Photos from the image-classification dataset "train" in the GitHub repository AbulHasnatHridoy/Fungal-Diseases-of-tea-leaves. Its 6 classes are: healthy, heliopeltis, red rust, red spider, sunlight scorching, thrips.

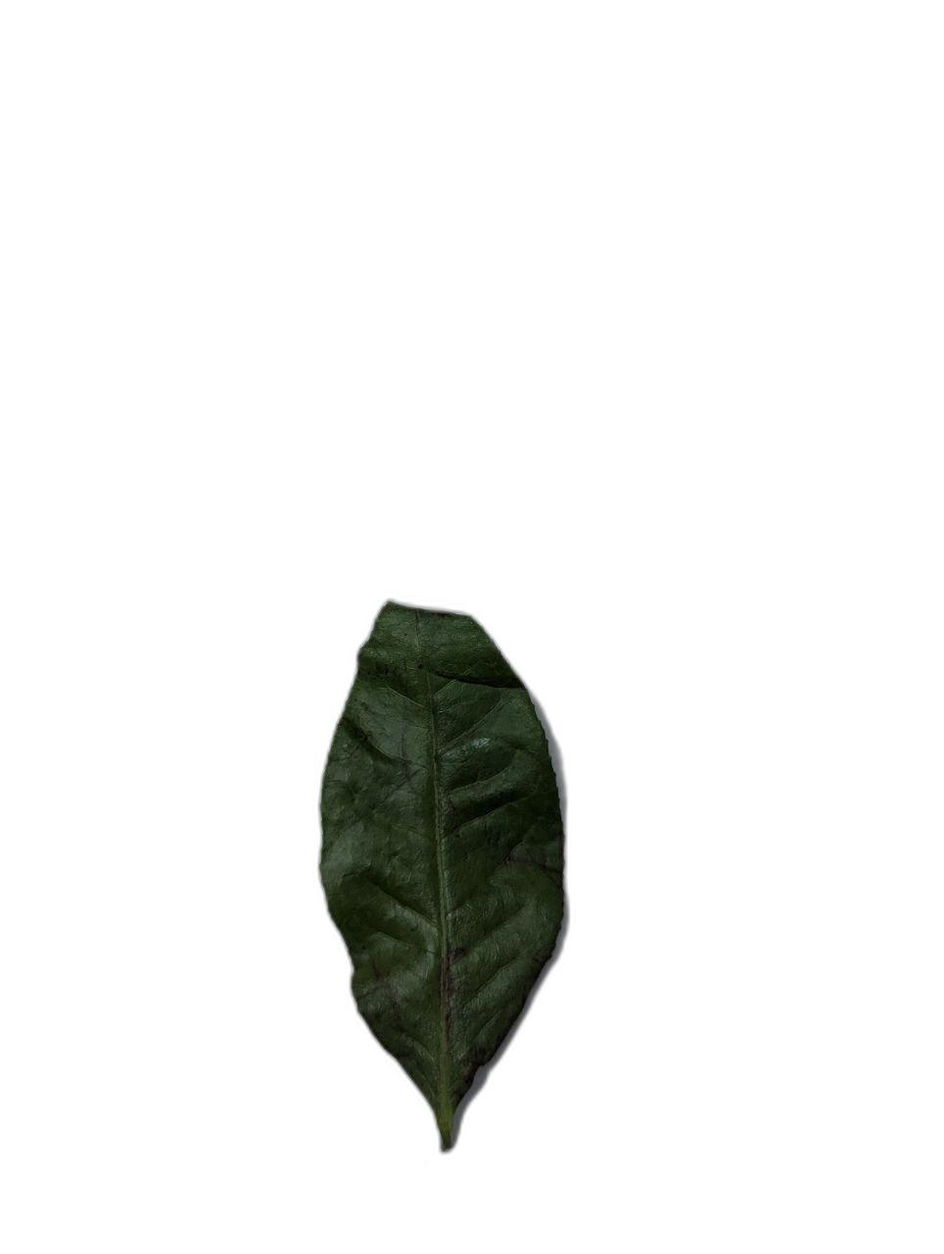
Label: sunlight scorching

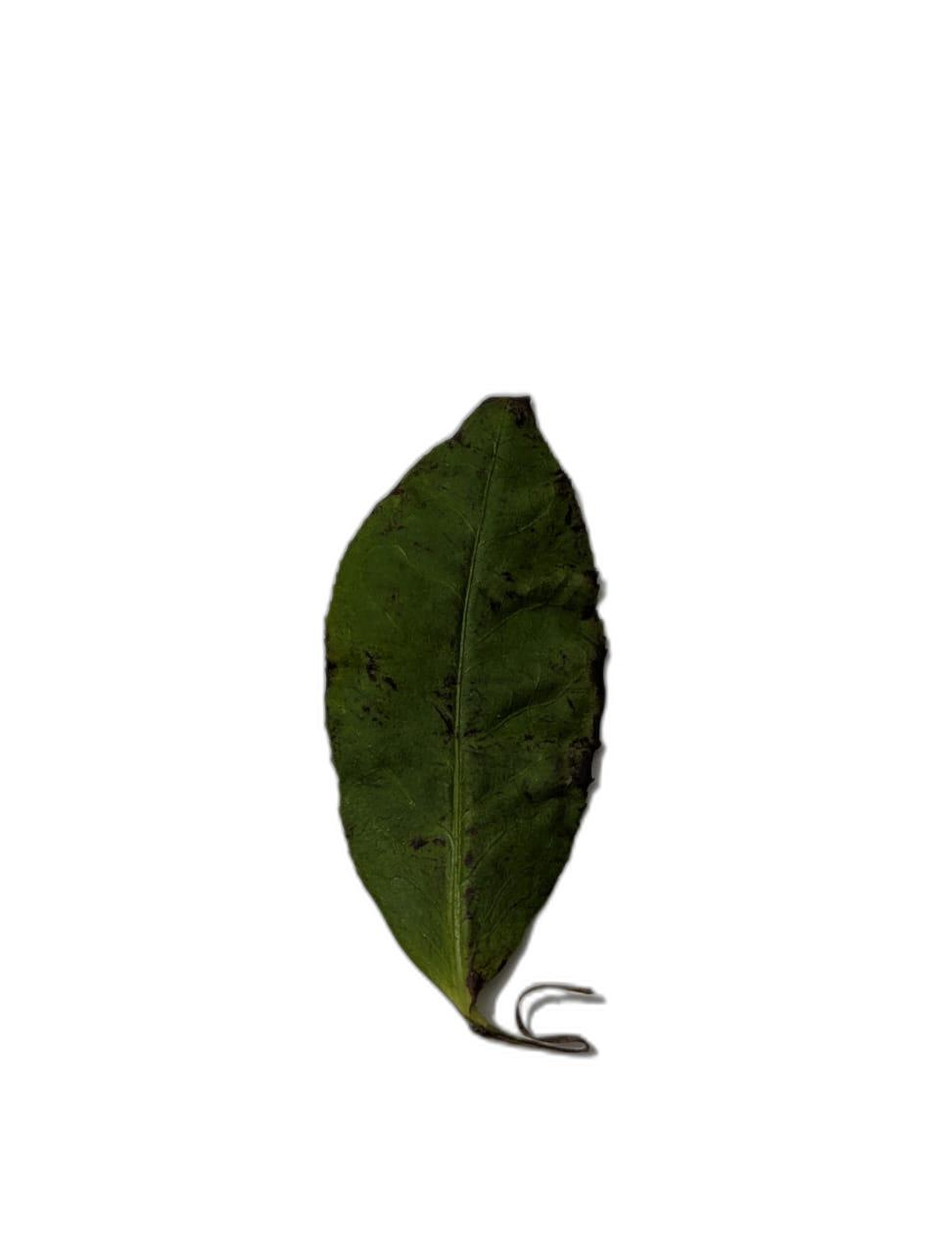
Label: heliopeltis

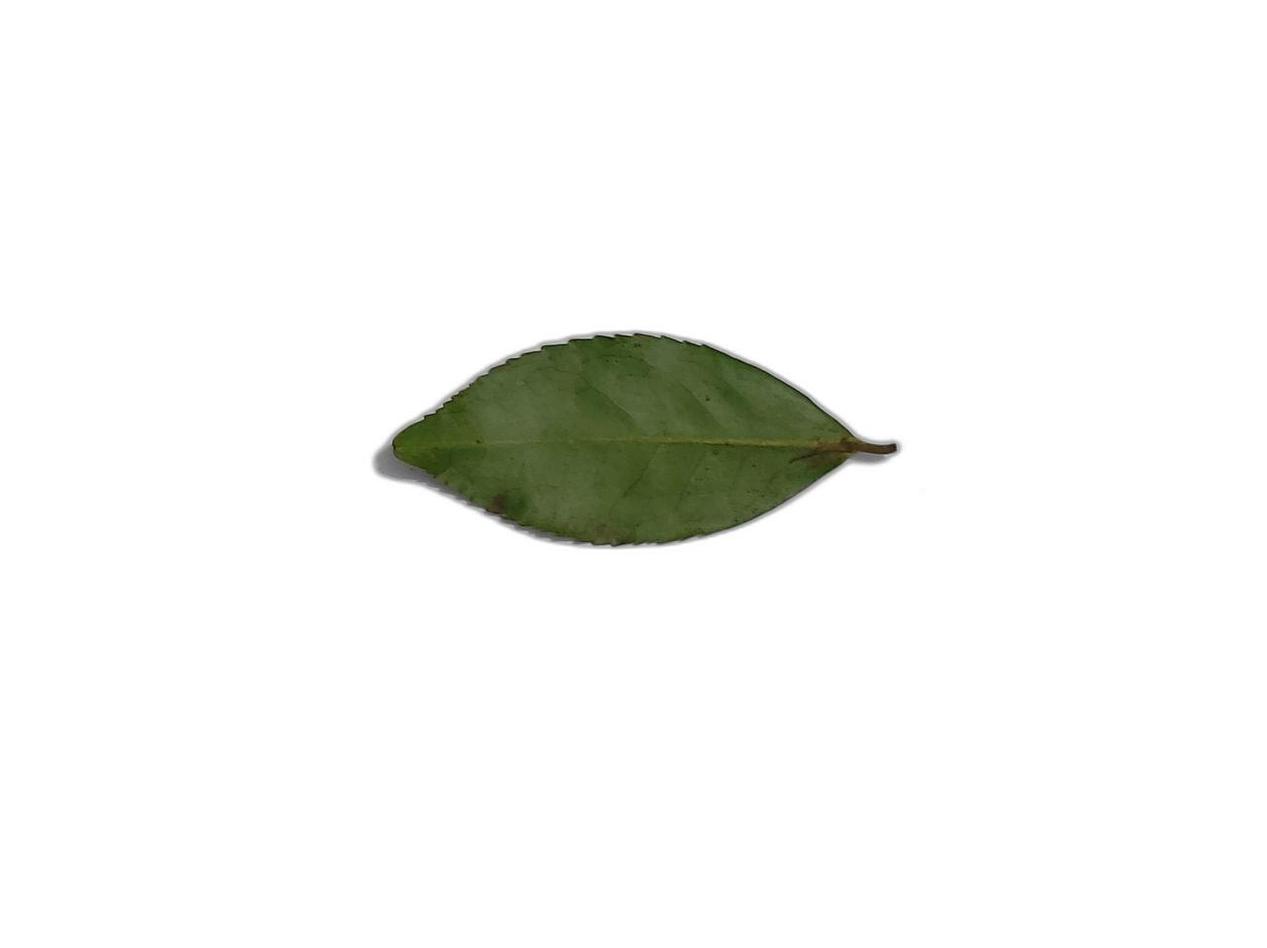
Label: thrips

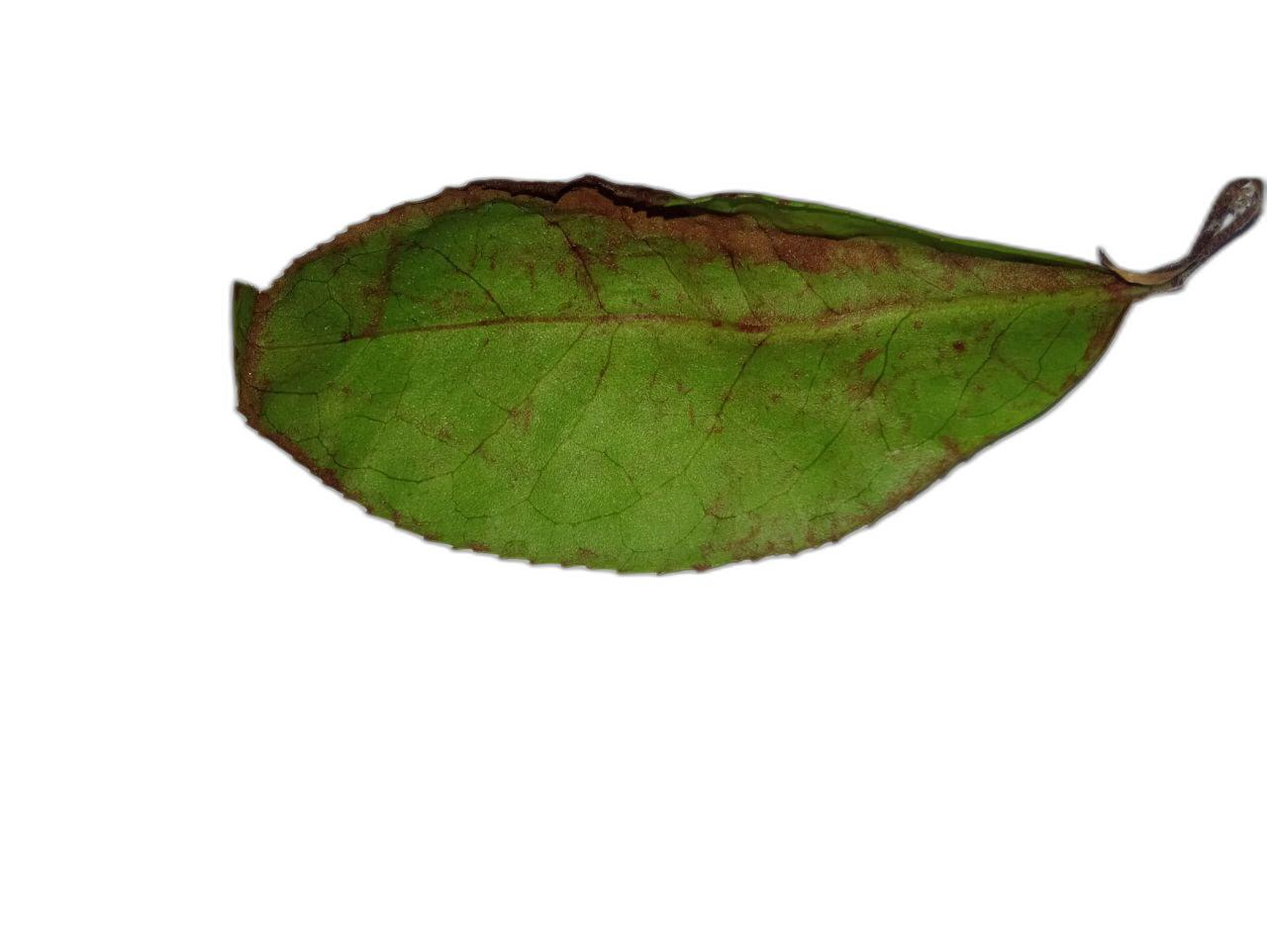
Label: red spider

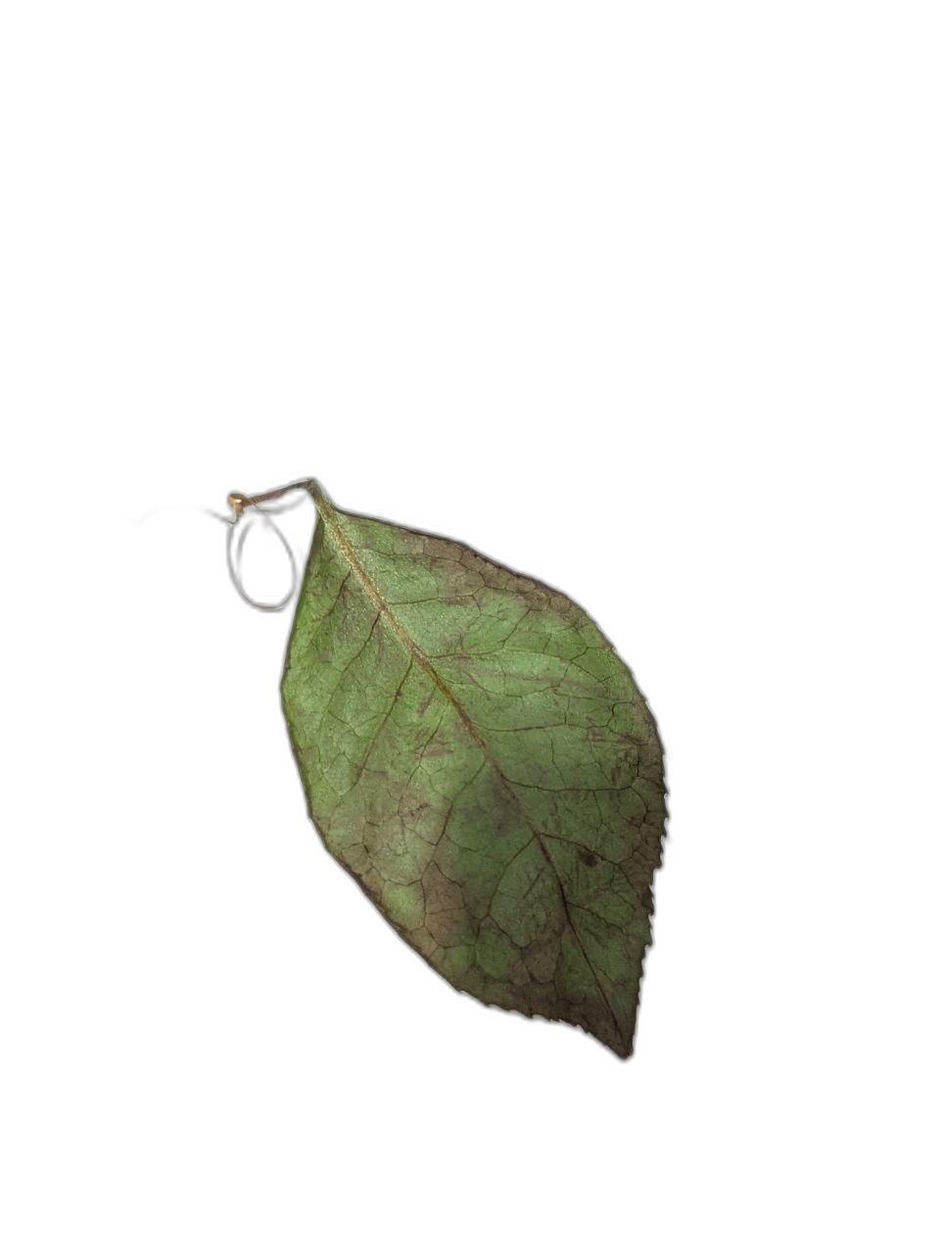
Label: sunlight scorching

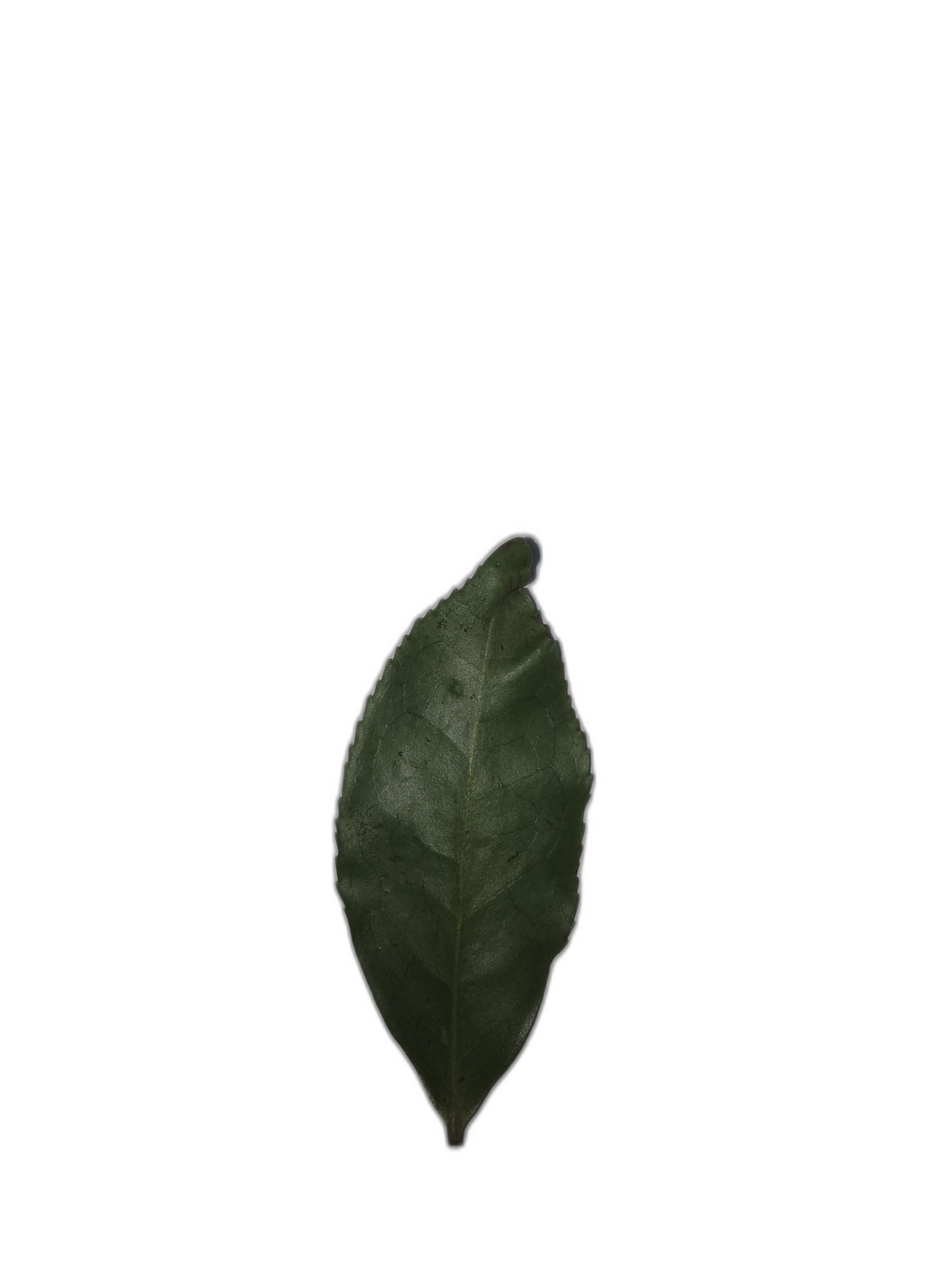
Label: healthy
